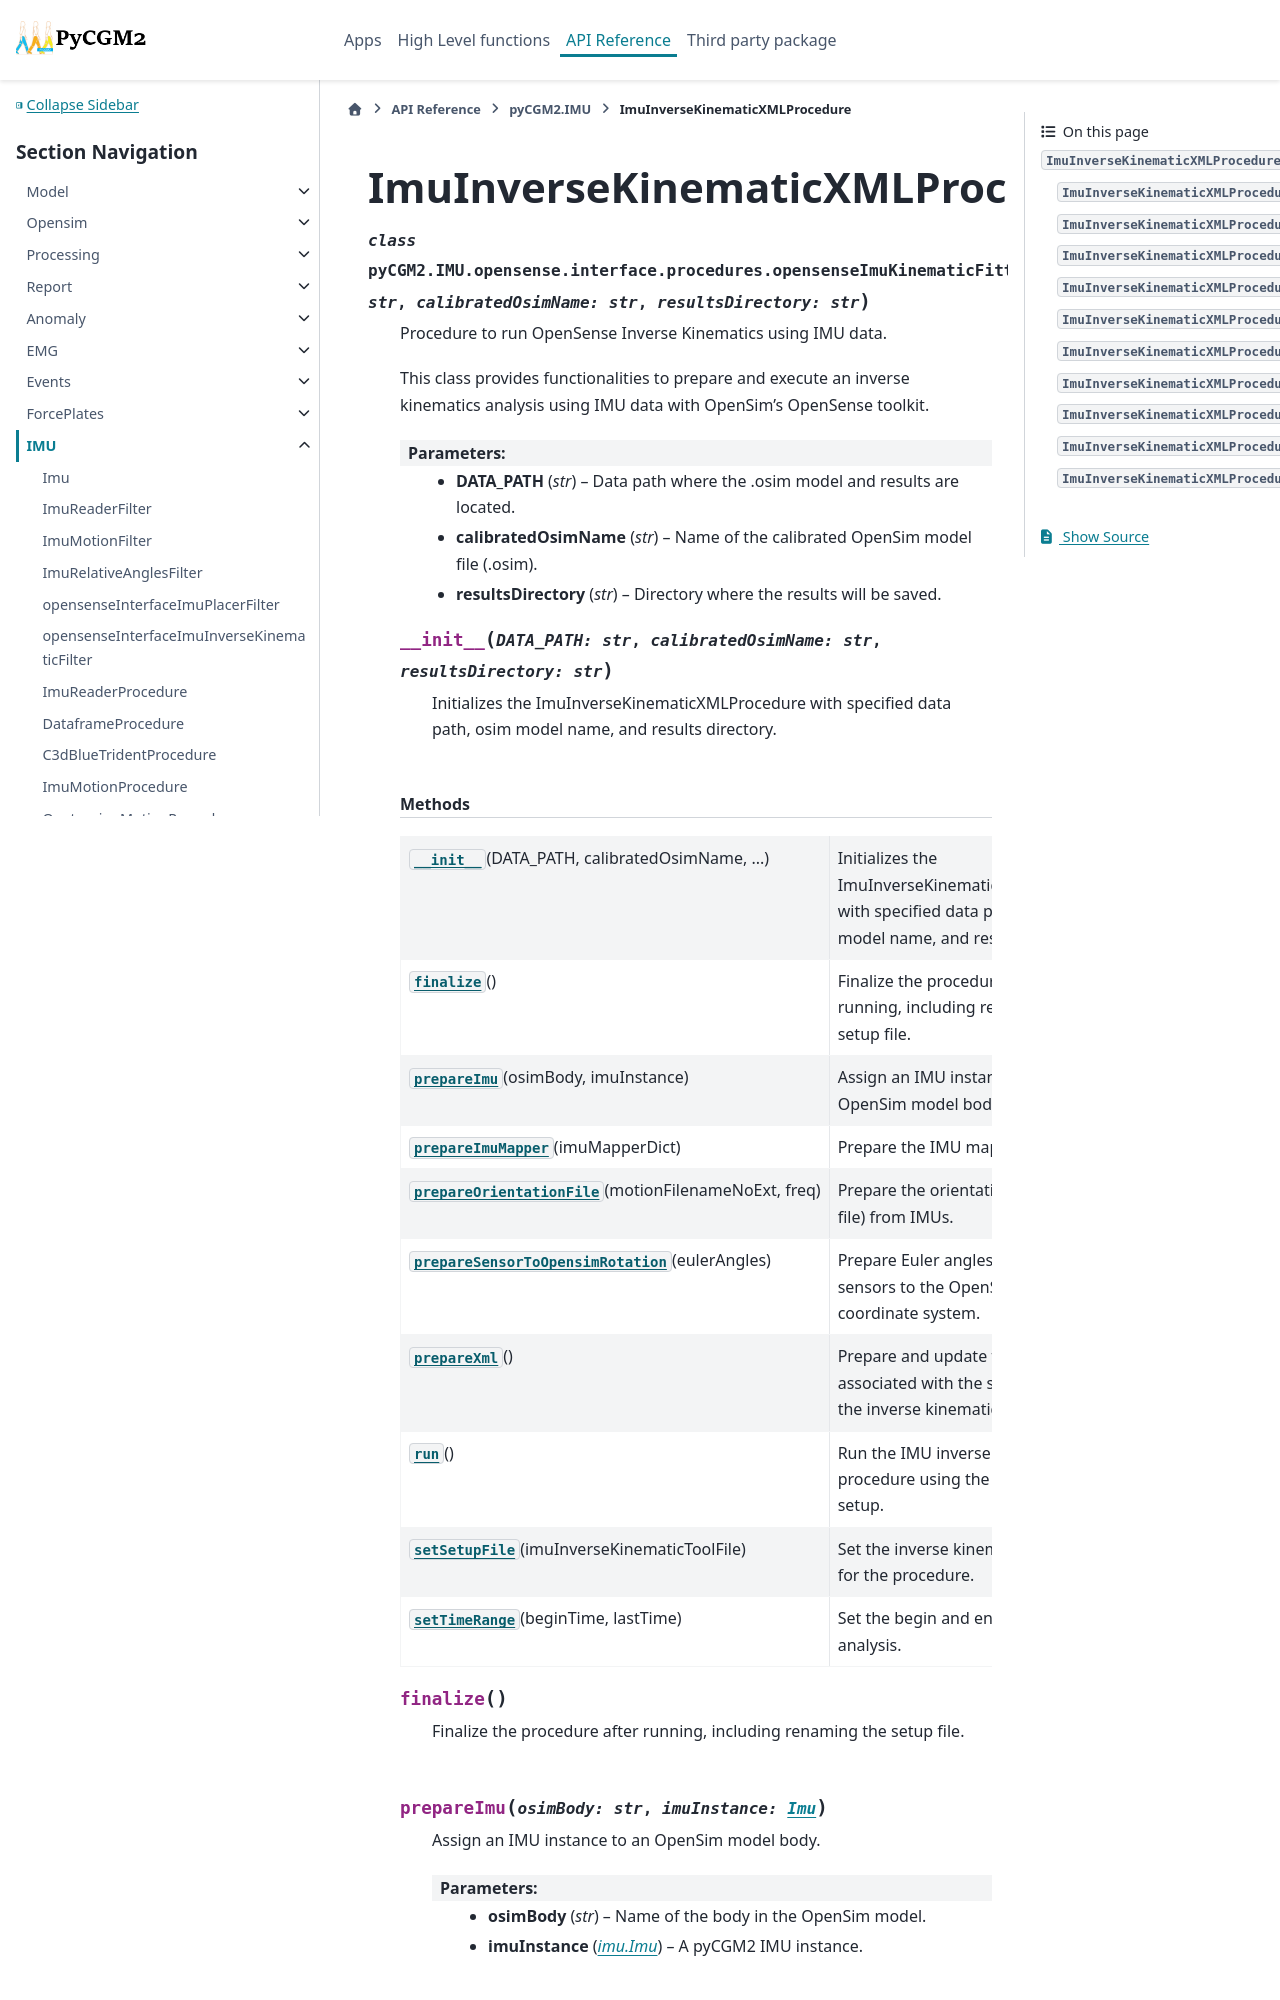

repository: pyCGM2/pyCGM2 · page: modules/imu/generated/pyCGM2.IMU.opensense.interface.procedures.opensenseImuKinematicFitterProcedure.ImuInverseKinematicXMLProcedure.html · generator: sphinx

ImuInverseKinematicXMLProcedure
===============================

.. currentmodule:: pyCGM2.IMU.opensense.interface.procedures.opensenseImuKinematicFitterProcedure

.. autoclass:: ImuInverseKinematicXMLProcedure
   :members:

   
   .. automethod:: __init__

   
   .. rubric:: Methods
